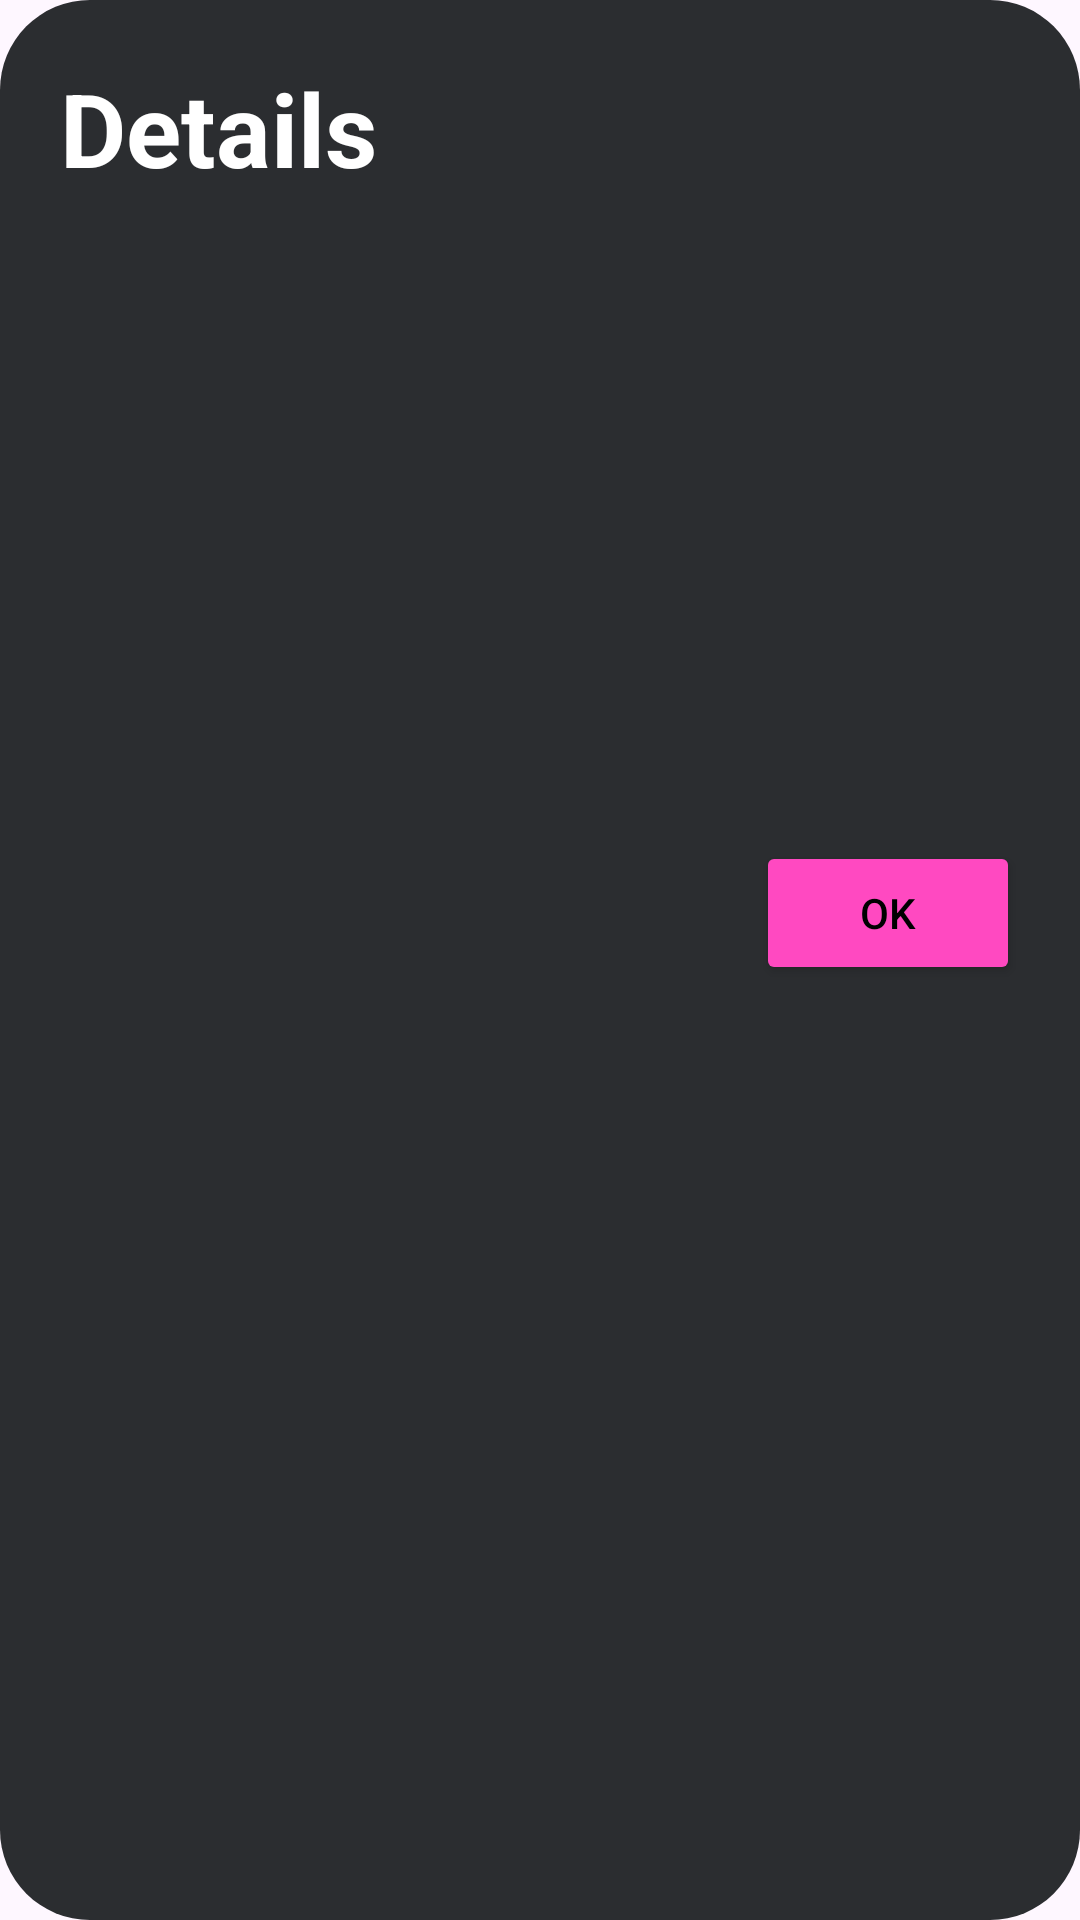

The Android layout XML behind this screen, and the referenced resources:
<!-- AndroidManifest.xml: application theme Theme.SanMusic -->
<!-- res/layout/details_dialog.xml -->
<?xml version="1.0" encoding="utf-8"?>
<RelativeLayout xmlns:android="http://schemas.android.com/apk/res/android"
    android:layout_width="match_parent"
    android:layout_height="wrap_content"
    android:background="@drawable/dialog_bg">

    <LinearLayout
        android:layout_width="match_parent"
        android:layout_height="wrap_content"
        android:orientation="vertical">

        <TextView
            android:id="@+id/textView"
            android:layout_width="match_parent"
            android:layout_height="wrap_content"
            android:layout_margin="10dp"
            android:text="Details"
            android:textAppearance="@style/TextAppearance.AppCompat.Display1"
            android:textColor="@color/white"
            android:textStyle="bold" />

        <TextView
            android:id="@+id/det_song_name"
            android:layout_width="match_parent"
            android:layout_height="wrap_content"
            android:layout_margin="10dp"
            android:textColor="@color/white" />

        <TextView
            android:id="@+id/det_artist_name"
            android:layout_width="match_parent"
            android:layout_height="wrap_content"
            android:layout_margin="10dp"
            android:textColor="@color/white"/>

        <TextView
            android:id="@+id/det_duration"
            android:layout_width="match_parent"
            android:layout_height="wrap_content"
            android:layout_margin="10dp"
            android:textColor="@color/white"/>

        <TextView
            android:id="@+id/det_album_name"
            android:layout_width="match_parent"
            android:layout_height="wrap_content"
            android:layout_margin="10dp"
            android:textColor="@color/white" />

        <TextView
            android:id="@+id/det_path"
            android:layout_width="match_parent"
            android:layout_height="wrap_content"
            android:layout_margin="10dp"
            android:textColor="@color/white" />

        <Button
            android:id="@+id/det_ok_btn"
            android:layout_width="wrap_content"
            android:layout_height="wrap_content"
            android:layout_gravity="end"
            android:layout_margin="10dp"
            android:textColor="@color/Primary"
            android:backgroundTint="@color/Secondary"
            android:text="OK" />
    </LinearLayout>
</RelativeLayout>
<!-- resources referenced by this layout -->
<resources>
  <color name="Primary">#FF000000</color>
  <color name="Secondary">#FF49c1</color>
  <color name="white">#FFFFFFFF</color>
  <!-- drawable dialog_bg (drawable) -->
  <?xml version="1.0" encoding="utf-8"?>
  <shape xmlns:android="http://schemas.android.com/apk/res/android">
      <solid
          android:color="@color/LightBlack"/>
      <corners
          android:radius="30dp" />
      <padding
          android:left="10dp"
          android:top="10dp"
          android:right="10dp"
          android:bottom="10dp" />
  </shape>
  <style name="Theme.SanMusic" parent="Base.Theme.SanMusic" />
  <color name="LightBlack">#2B2D30</color>
  <style name="Base.Theme.SanMusic" parent="Theme.Material3.DayNight.NoActionBar">
          
          
  
          <item name="android:popupMenuStyle">@style/popupMenuStyle</item>
          <item name="android:textColorPrimary">@android:color/white</item>
  
      </style>
  <style name="popupMenuStyle" parent="Widget.Material3.PopupMenu">
          <item name="android:popupBackground">@drawable/popup_menu_bg</item>
      </style>
  <!-- drawable popup_menu_bg (drawable) -->
  <?xml version="1.0" encoding="utf-8"?>
  <shape xmlns:android="http://schemas.android.com/apk/res/android">
  
      <solid android:color="@color/LightBlack" />
      <corners android:radius="15dp" />
      <padding android:right="5dp" android:left="5dp" android:top="8dp" android:bottom="8dp"/>
  </shape>
</resources>
